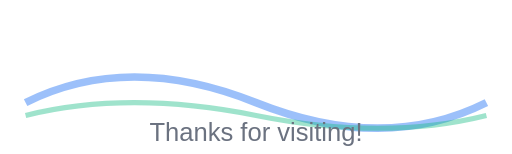
t = 0.00 s
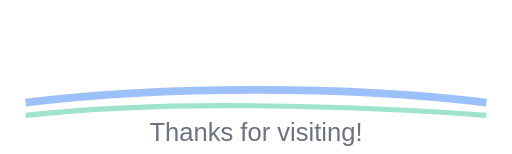
t = 0.75 s
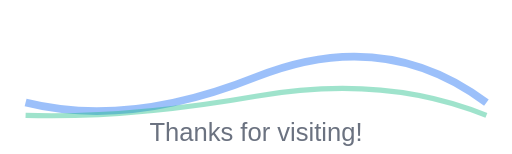
t = 1.50 s
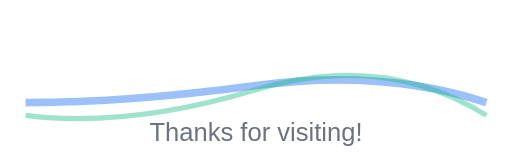
t = 2.00 s
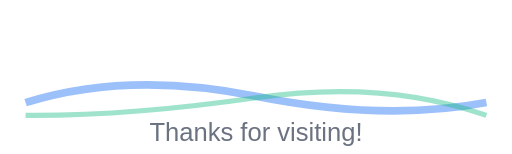
t = 2.63 s
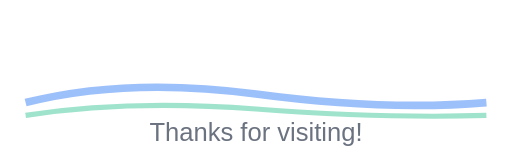
t = 3.50 s

The animated SVG that drew these frames (rendered in a browser with its animation timeline set to each time). Animation: 2 SMIL elements (animate=2); one cycle of 4.00 s, repeats indefinitely.

<svg xmlns="http://www.w3.org/2000/svg" viewBox="0 0 200 60" fill="none">
  <path d="M10 40 Q50 20 100 40 T190 40" stroke="#3B82F6" stroke-width="3" fill="none" opacity="0.5">
    <animate attributeName="d" dur="3s" repeatCount="indefinite"
      values="M10 40 Q50 20 100 40 T190 40;M10 40 Q50 50 100 30 T190 40;M10 40 Q50 20 100 40 T190 40"/>
  </path>
  <path d="M10 45 Q50 35 100 45 T190 45" stroke="#10B981" stroke-width="2" fill="none" opacity="0.4">
    <animate attributeName="d" dur="4s" repeatCount="indefinite"
      values="M10 45 Q50 35 100 45 T190 45;M10 45 Q50 50 100 35 T190 45;M10 45 Q50 35 100 45 T190 45"/>
  </path>
  <text x="100" y="55" text-anchor="middle" font-family="Arial, sans-serif" font-size="10" fill="#6B7280">Thanks for visiting!</text>
</svg>
